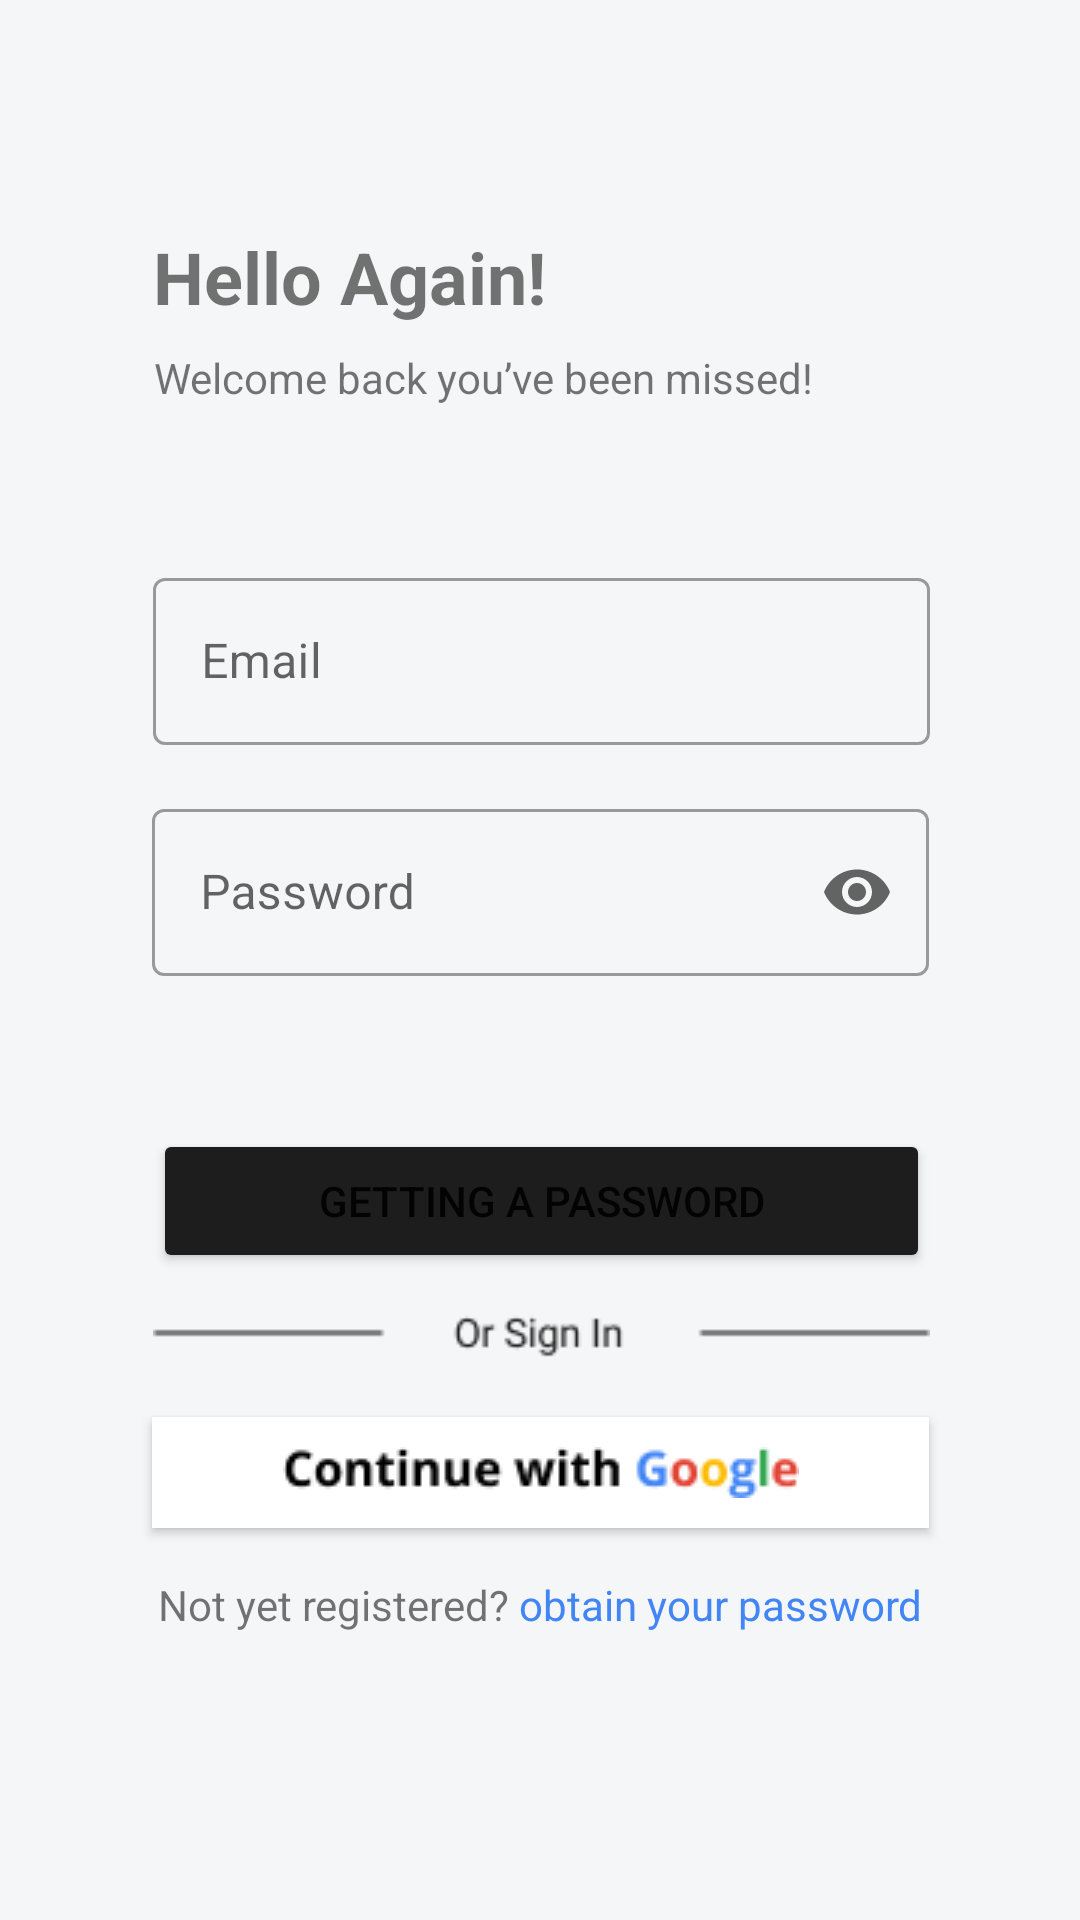

Produce the Android XML layout that renders to this screen, including the resource entries it uses.
<!-- AndroidManifest.xml: application theme Theme.Stud_e -->
<!-- res/layout/activity_signin.xml -->
<?xml version="1.0" encoding="utf-8"?>
<androidx.constraintlayout.widget.ConstraintLayout xmlns:android="http://schemas.android.com/apk/res/android"
    xmlns:app="http://schemas.android.com/apk/res-auto"
    xmlns:tools="http://schemas.android.com/tools"
    android:layout_width="match_parent"
    android:layout_height="match_parent"
    android:background="@color/whitegray"
    tools:context=".ui.SigninActivity">

    <TextView
        android:id="@+id/textView11"
        android:layout_width="wrap_content"
        android:layout_height="wrap_content"
        android:layout_marginTop="76dp"
        android:text="@string/helloAgain"
        android:textSize="24dp"
        android:textStyle="bold"
        app:layout_constraintEnd_toEndOf="parent"
        app:layout_constraintHorizontal_bias="0.222"
        app:layout_constraintStart_toStartOf="parent"
        app:layout_constraintTop_toTopOf="parent" />

    <TextView
        android:id="@+id/textView12"
        android:layout_width="wrap_content"
        android:layout_height="wrap_content"
        android:layout_marginTop="8dp"
        android:text="@string/welcomeBack"
        app:layout_constraintEnd_toEndOf="parent"
        app:layout_constraintHorizontal_bias="0.366"
        app:layout_constraintStart_toStartOf="parent"
        app:layout_constraintTop_toBottomOf="@+id/textView11" />

    <com.google.android.material.textfield.TextInputLayout
        android:id="@+id/emailInput"
        style="@style/Widget.MaterialComponents.TextInputLayout.OutlinedBox"
        android:layout_width="259dp"
        android:layout_height="wrap_content"
        android:layout_marginTop="52dp"
        app:layout_constraintEnd_toEndOf="parent"
        app:layout_constraintHorizontal_bias="0.504"
        app:layout_constraintStart_toStartOf="parent"
        app:layout_constraintTop_toBottomOf="@+id/textView12">


        <com.google.android.material.textfield.TextInputEditText
            android:layout_width="match_parent"
            android:layout_height="wrap_content"
            android:hint="Email" />
    </com.google.android.material.textfield.TextInputLayout>

    <com.google.android.material.textfield.TextInputLayout
        android:id="@+id/matriculeInput"
        style="@style/Widget.MaterialComponents.TextInputLayout.OutlinedBox"
        android:layout_width="259dp"
        android:layout_height="wrap_content"
        android:layout_marginTop="16dp"
        app:endIconMode="password_toggle"
        app:layout_constraintEnd_toEndOf="parent"
        app:layout_constraintStart_toStartOf="parent"
        app:layout_constraintTop_toBottomOf="@+id/emailInput">



        <com.google.android.material.textfield.TextInputEditText
            android:layout_width="match_parent"
            android:layout_height="wrap_content"
            android:inputType="textPassword"
            android:hint="Password" />
    </com.google.android.material.textfield.TextInputLayout>

    <Button
        android:id="@+id/signInButton"
        android:layout_width="259dp"
        android:layout_height="wrap_content"
        android:layout_marginTop="51dp"
        android:backgroundTint="@color/textSecondary"
        android:text="Getting a password"
        app:layout_constraintEnd_toEndOf="parent"
        app:layout_constraintHorizontal_bias="0.504"
        app:layout_constraintStart_toStartOf="parent"
        app:layout_constraintTop_toBottomOf="@+id/matriculeInput" />

    <ImageView
        android:id="@+id/imageView7"
        android:layout_width="259dp"
        android:layout_height="wrap_content"
        android:layout_marginTop="8dp"
        app:layout_constraintEnd_toEndOf="parent"
        app:layout_constraintHorizontal_bias="0.504"
        app:layout_constraintStart_toStartOf="parent"
        app:layout_constraintTop_toBottomOf="@+id/signInButton"
        app:srcCompat="@drawable/orsignin" />

    <ImageButton
        android:id="@+id/copyButton"
        android:layout_width="259dp"
        android:layout_height="wrap_content"
        android:layout_marginTop="48dp"
        android:background="@color/white"
        android:elevation="2dp"
        android:padding="10dp"
        app:layout_constraintEnd_toEndOf="parent"
        app:layout_constraintStart_toStartOf="parent"
        app:layout_constraintTop_toBottomOf="@+id/signInButton"
        app:srcCompat="@drawable/continuewithgoogle" />

    <TextView
        android:id="@+id/textView13"
        android:layout_width="wrap_content"
        android:layout_height="wrap_content"
        android:layout_marginTop="16dp"
        android:text="@string/obtainPassword"
        app:layout_constraintEnd_toEndOf="parent"
        app:layout_constraintStart_toStartOf="parent"
        app:layout_constraintTop_toBottomOf="@+id/copyButton" />
</androidx.constraintlayout.widget.ConstraintLayout>
<!-- resources referenced by this layout -->
<resources>
  <color name="textSecondary">#1D1D1D</color>
  <color name="white">#FFFFFFFF</color>
  <color name="whitegray">#F5F6F7</color>
  <!-- drawable continuewithgoogle: png bitmap (drawable-v24, 2226 bytes) -->
  <!-- drawable orsignin: png bitmap (drawable-v24, 976 bytes) -->
  <string name="helloAgain">Hello Again!</string>
  <string name="obtainPassword">Not yet registered? <font color="#4285F4">obtain your password</font></string>
  <string name="welcomeBack">Welcome back you’ve been missed!</string>
  <style name="Theme.Stud_e" parent="Theme.MaterialComponents.DayNight.DarkActionBar">
          
          <item name="colorPrimary">@color/outlines</item>
          <item name="colorPrimaryVariant">@color/outlinesSecondary</item>
          <item name="colorOnPrimary">@color/white</item>
          
          <item name="colorSecondary">@color/teal_200</item>
          <item name="colorSecondaryVariant">@color/teal_700</item>
          <item name="colorOnSecondary">@color/black</item>
          
          <item name="android:statusBarColor" tools:targetApi="l">?attr/colorPrimaryVariant</item>
          
      </style>
  <color name="outlines">#6C6F72</color>
  <color name="outlinesSecondary">#505253</color>
  <color name="teal_200">#FF03DAC5</color>
  <color name="teal_700">#FF018786</color>
  <color name="black">#FF000000</color>
</resources>
